pico-8 play session: hold ← + tap ❎

[t = 1 s] hold ← ~1s, tap ❎ ~2×
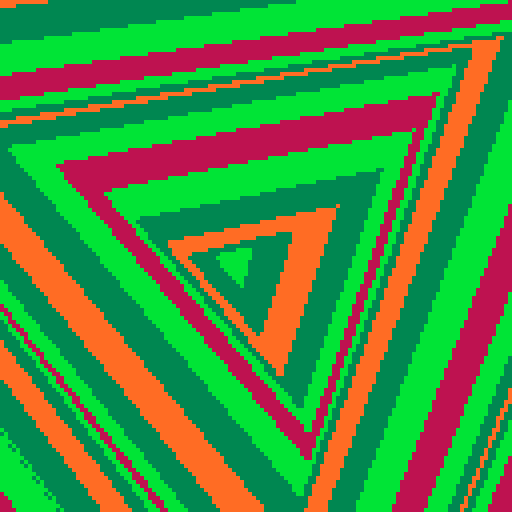
[t = 2 s] hold ← ~2s, tap ❎ ~4×
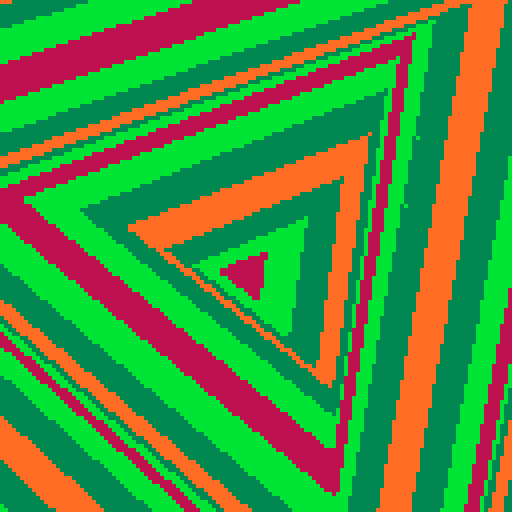
[t = 4 s] hold ← ~4s, tap ❎ ~7×
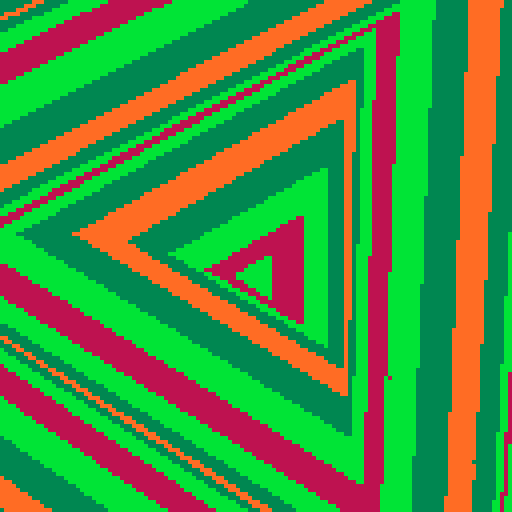
[t = 6 s] hold ← ~6s, tap ❎ ~10×
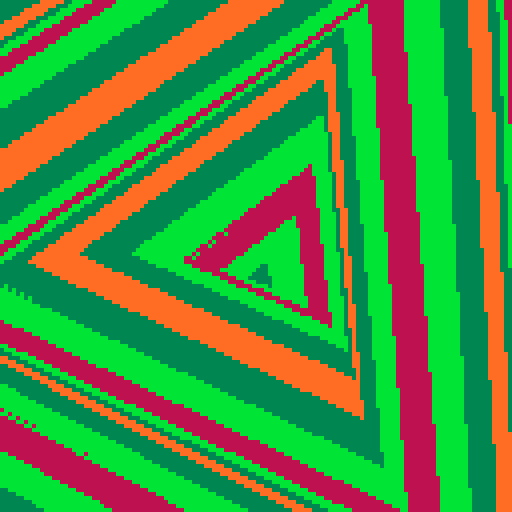
[t = 8 s] hold ← ~8s, tap ❎ ~14×
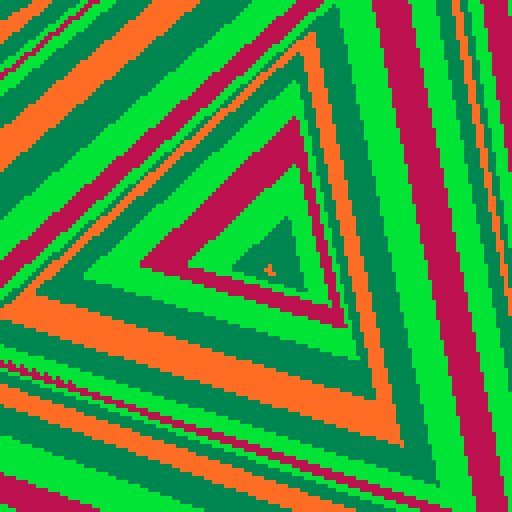

pico-8 cartridge
version 29
__lua__

--[[
  put this check_time function at the start of the cart
  make sure to call check_time() somehwere in the cart.
  in most tweetcarts, the bast place to do this is direclty before "flip()"
--]]
function check_time() 
  --id is stored in the parameters field
  my_id = stat(6)

  --the breadcrumb field is the name of the start cart + "," + the number of seconds we should play
  my_info = stat(100)
  --if we don't have it, stop checking
  if my_info == nil then
    return
  end

  breadcumb_parts = split(my_info, ",", true)
  start_cart_name = breadcumb_parts[1]
  max_time = breadcumb_parts[2]

  --check if we hit the max time
  if time() > max_time or btnp(1) then
    load(start_cart_name,"",my_id)
  end
end
--end of check_time

printh("start")
a = {"one", "two", "three"}
for i, v in pairs(a) do
  printh(i..v)
end

--wobble prism
pal({136,11,3,137,3,11},1)
::_::
e=t()
for i=1,350 do
e-=.001
s=i/2
a=s/99+(e+i/200)/5
x=64+cos(a)*5
y=64+sin(a)*5
line()
for k=0,3 do
a=e/20+k/3
line(x+cos(a)*s,y+sin(a)*s,1+(i*.05-t()*2)%6)
end
end
check_time()
flip()
goto _
--#tweetcart #pixelart #pico8

-- pal({131,12,131,9,10,14,136,137},1)
-- ::_::
-- e=t()
-- p=e%1
-- step = 5
-- cls()
-- for i=1,110 do
--   s=i+step*p
--   d=20-s/8
--   j=e+i/200
--   x=64+(cos(s/100+j/5)+cos(j/4))*d
--   y=64+sin(s/100+j/5)*d
--   --circ(x,y,s,1+(i+e)%4)
--   circ(x,y,s,(i*.2+t()*2)%6+1)
-- end
-- flip()
-- goto _


-- pal({131,12,131,9,10,14,136,137},1)
-- ::_::
-- --cls()
-- for i=1,110 do
--   s=(t()*20)+i
--   s=s%110
--   d=20-s/8
--   x=64+cos(s/100+t()/5)*d
--   y=64+sin(s/100+t()/5)*d
--   circ(x,y,s,1+(i/4)%8)
-- end

-- flip()
-- goto _
